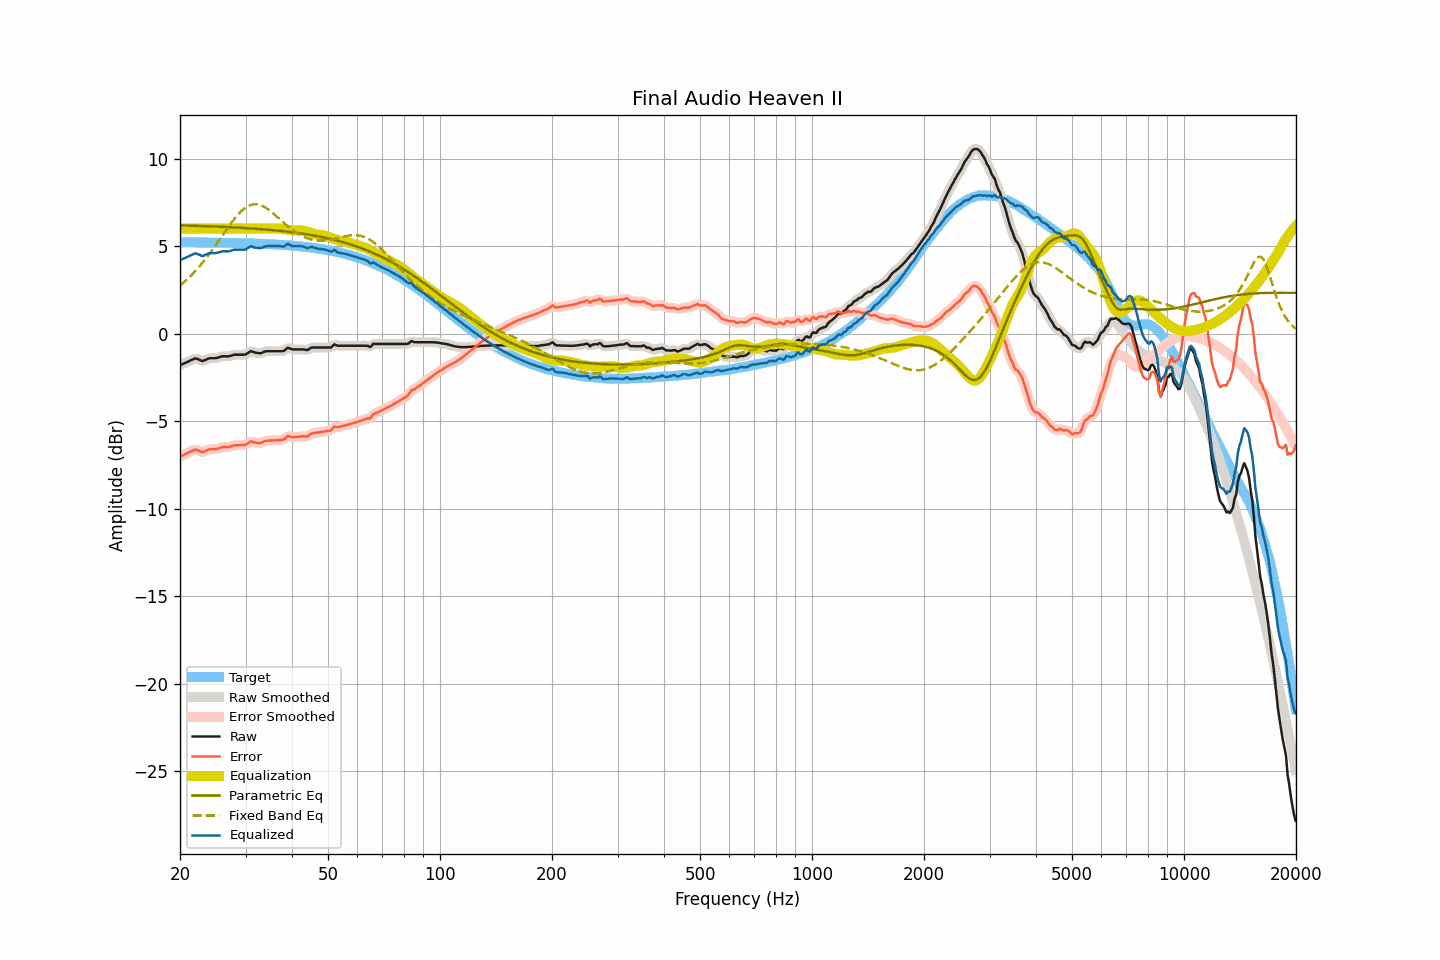

The table this chart was drawn from, first rows:
frequency, raw, smoothed, error, error_smoothed, equalization, parametric_eq, fixed_band_eq, equalized_raw, equalized_smoothed, target
20.00, -1.81, -1.80, -7.02, -7.02, 6.00, 6.18, 2.73, 4.19, 4.20, 5.22
20.20, -1.77, -1.77, -6.98, -6.98, 6.00, 6.18, 2.81, 4.23, 4.23, 5.22
20.40, -1.73, -1.73, -6.94, -6.94, 6.00, 6.18, 2.89, 4.27, 4.27, 5.21
20.61, -1.69, -1.69, -6.90, -6.90, 6.00, 6.17, 2.97, 4.31, 4.31, 5.21
20.81, -1.65, -1.65, -6.86, -6.86, 6.00, 6.17, 3.06, 4.35, 4.35, 5.21
21.02, -1.61, -1.60, -6.82, -6.81, 6.00, 6.17, 3.15, 4.39, 4.40, 5.21
21.23, -1.56, -1.56, -6.77, -6.77, 6.00, 6.17, 3.23, 4.44, 4.44, 5.21
21.44, -1.51, -1.51, -6.73, -6.72, 6.00, 6.16, 3.33, 4.49, 4.49, 5.21
21.66, -1.48, -1.47, -6.69, -6.68, 6.00, 6.16, 3.42, 4.52, 4.53, 5.21
21.87, -1.43, -1.44, -6.64, -6.65, 6.00, 6.16, 3.52, 4.57, 4.56, 5.21
22.09, -1.43, -1.43, -6.63, -6.64, 6.00, 6.15, 3.62, 4.57, 4.57, 5.21
22.31, -1.46, -1.45, -6.66, -6.66, 6.00, 6.15, 3.72, 4.54, 4.55, 5.21
22.54, -1.49, -1.50, -6.70, -6.71, 6.00, 6.15, 3.83, 4.51, 4.50, 5.21
22.76, -1.54, -1.54, -6.74, -6.74, 6.00, 6.15, 3.94, 4.46, 4.46, 5.21
22.99, -1.58, -1.55, -6.78, -6.76, 6.00, 6.14, 4.05, 4.42, 4.45, 5.21
23.22, -1.54, -1.54, -6.74, -6.74, 6.00, 6.14, 4.16, 4.46, 4.46, 5.20
23.45, -1.50, -1.50, -6.70, -6.70, 6.00, 6.14, 4.28, 4.50, 4.50, 5.20
23.69, -1.46, -1.45, -6.66, -6.66, 6.00, 6.13, 4.40, 4.54, 4.55, 5.20
23.92, -1.42, -1.42, -6.62, -6.62, 6.00, 6.13, 4.52, 4.58, 4.58, 5.20
24.16, -1.41, -1.41, -6.61, -6.61, 6.00, 6.13, 4.64, 4.59, 4.59, 5.20
24.40, -1.41, -1.40, -6.60, -6.60, 6.00, 6.12, 4.76, 4.59, 4.60, 5.20
24.65, -1.41, -1.41, -6.60, -6.60, 6.00, 6.12, 4.89, 4.59, 4.59, 5.20
24.89, -1.41, -1.40, -6.60, -6.60, 6.00, 6.12, 5.02, 4.59, 4.60, 5.20
25.14, -1.39, -1.39, -6.58, -6.58, 6.00, 6.11, 5.15, 4.61, 4.61, 5.19
25.39, -1.36, -1.36, -6.56, -6.56, 6.00, 6.11, 5.28, 4.64, 4.64, 5.19
25.65, -1.34, -1.33, -6.53, -6.53, 6.00, 6.10, 5.42, 4.66, 4.67, 5.19
25.91, -1.31, -1.31, -6.50, -6.50, 6.00, 6.10, 5.55, 4.69, 4.69, 5.19
26.16, -1.30, -1.30, -6.48, -6.49, 6.00, 6.10, 5.68, 4.70, 4.70, 5.19
26.43, -1.30, -1.30, -6.48, -6.49, 6.00, 6.09, 5.82, 4.70, 4.70, 5.19
26.69, -1.31, -1.30, -6.49, -6.49, 6.00, 6.09, 5.95, 4.69, 4.70, 5.19
26.96, -1.31, -1.30, -6.49, -6.48, 6.00, 6.08, 6.08, 4.69, 4.70, 5.18
27.23, -1.29, -1.28, -6.47, -6.47, 6.00, 6.08, 6.20, 4.71, 4.72, 5.18
27.50, -1.26, -1.26, -6.44, -6.44, 6.00, 6.07, 6.33, 4.74, 4.74, 5.18
27.77, -1.23, -1.23, -6.40, -6.41, 6.00, 6.07, 6.45, 4.77, 4.77, 5.18
28.05, -1.21, -1.21, -6.38, -6.39, 6.00, 6.06, 6.57, 4.79, 4.79, 5.18
28.33, -1.21, -1.20, -6.38, -6.38, 6.00, 6.06, 6.68, 4.79, 4.80, 5.17
28.62, -1.21, -1.20, -6.38, -6.38, 6.00, 6.05, 6.79, 4.79, 4.80, 5.17
28.90, -1.21, -1.21, -6.38, -6.38, 6.00, 6.05, 6.89, 4.79, 4.79, 5.17
29.19, -1.21, -1.21, -6.37, -6.37, 6.00, 6.04, 6.98, 4.79, 4.79, 5.17
29.48, -1.21, -1.21, -6.37, -6.37, 6.00, 6.04, 7.06, 4.79, 4.79, 5.16
29.78, -1.21, -1.20, -6.37, -6.36, 6.00, 6.03, 7.14, 4.79, 4.80, 5.16
30.08, -1.19, -1.18, -6.35, -6.33, 6.00, 6.03, 7.21, 4.81, 4.82, 5.16
30.38, -1.13, -1.12, -6.28, -6.28, 6.00, 6.02, 7.27, 4.87, 4.88, 5.16
30.68, -1.07, -1.07, -6.22, -6.22, 6.00, 6.02, 7.31, 4.93, 4.93, 5.15
30.99, -1.01, -1.03, -6.16, -6.18, 6.00, 6.01, 7.35, 4.99, 4.97, 5.15
31.30, -1.04, -1.03, -6.18, -6.18, 6.00, 6.00, 7.37, 4.96, 4.97, 5.15
31.61, -1.07, -1.06, -6.21, -6.20, 6.00, 6.00, 7.39, 4.93, 4.94, 5.14
31.93, -1.10, -1.09, -6.24, -6.23, 6.00, 5.99, 7.39, 4.90, 4.91, 5.14
32.24, -1.11, -1.11, -6.24, -6.25, 6.00, 5.98, 7.38, 4.89, 4.89, 5.14
32.57, -1.12, -1.12, -6.25, -6.25, 6.00, 5.98, 7.36, 4.88, 4.88, 5.13
32.89, -1.13, -1.11, -6.26, -6.25, 6.00, 5.97, 7.34, 4.87, 4.89, 5.13
33.22, -1.10, -1.09, -6.22, -6.22, 6.00, 5.96, 7.30, 4.90, 4.91, 5.13
33.55, -1.06, -1.06, -6.18, -6.18, 6.00, 5.95, 7.26, 4.94, 4.94, 5.12
33.89, -1.02, -1.02, -6.13, -6.14, 6.00, 5.95, 7.21, 4.98, 4.98, 5.12
34.23, -1.01, -1.01, -6.12, -6.12, 6.00, 5.94, 7.15, 4.99, 4.99, 5.12
34.57, -1.01, -1.00, -6.12, -6.11, 6.00, 5.93, 7.09, 4.99, 5.00, 5.11
34.92, -1.01, -1.00, -6.11, -6.11, 6.00, 5.92, 7.02, 4.99, 5.00, 5.11
35.27, -1.01, -1.01, -6.11, -6.11, 6.00, 5.91, 6.94, 4.99, 4.99, 5.10
35.62, -1.01, -1.01, -6.10, -6.10, 6.00, 5.91, 6.87, 4.99, 4.99, 5.10
35.97, -1.01, -1.01, -6.10, -6.10, 6.00, 5.90, 6.79, 5.00, 5.00, 5.09
... 635 more rows
